Run: headless pygame with SDL's dummy video driver; simulated clock (each Clock.tick advances the game by its frame time, no real sleeping); random seed 0; keys injected as events and as key.get_pressed() state; no mouse input.
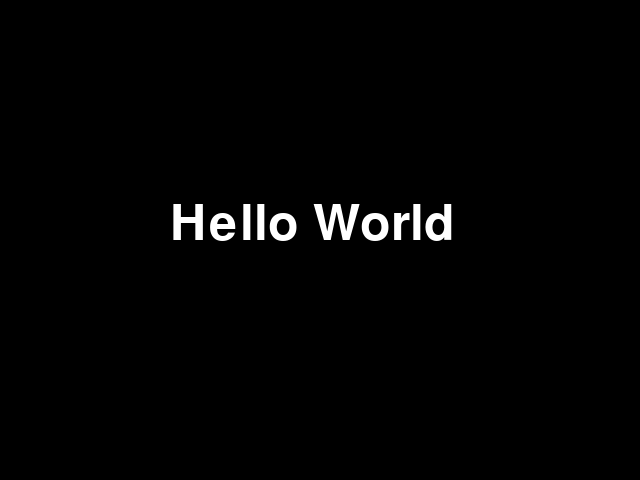
Frame 1 of 4 · flips 1–60 · no input
Frame 2 of 4 · flips 61–180 · tapped SPACE, RETURN · held RIGHT (→), D · screen unchanged from frame 1, image omitted
Frame 3 of 4 · flips 181–300 · held DOWN (↓), S · screen unchanged from frame 2, image omitted
Frame 4 of 4 · flips 301–420 · held LEFT (←), A, UP (↑), W · screen unchanged from frame 3, image omitted

The pygame program that drew these frames:

import pygame
import sys

# Test comment by Johan

# Initialize Pygame
pygame.init()

# Set up the display
screen = pygame.display.set_mode((640, 480))
pygame.display.set_caption('Hello World')

# Set up the font
font = pygame.font.Font(None, 74)

# Render the text
text = font.render('Hello World', True, (255, 255, 255))

# Main loop
running = True
while running:
    for event in pygame.event.get():
        if event.type == pygame.QUIT:
            running = False

    # Fill the screen with black
    screen.fill((0, 0, 0))
    
    # Blit the text
    screen.blit(text, (170, 200))
    
    # Update the display
    pygame.display.flip()

# Quit Pygame
pygame.quit()
sys.exit()
